10-way image classification set "Number-guesser-with-CNN" from GitHub (kkd1215/Number-guesser-with-CNN); label vocabulary: eight, five, four, nine, one, seven, six, three, two, zero.

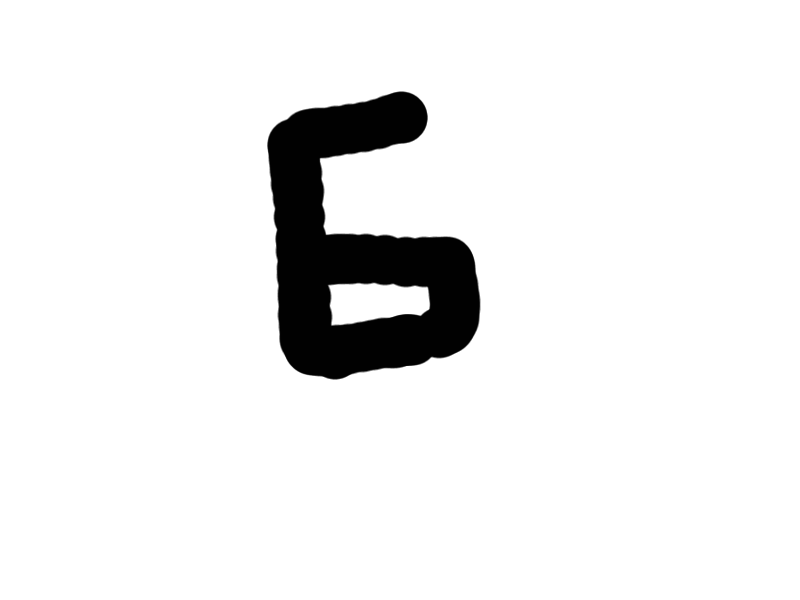
Label: six

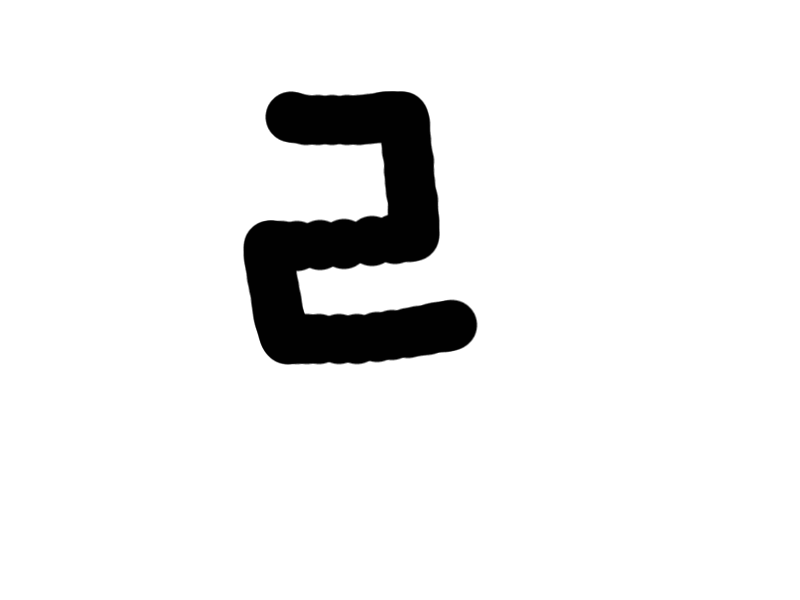
Label: two

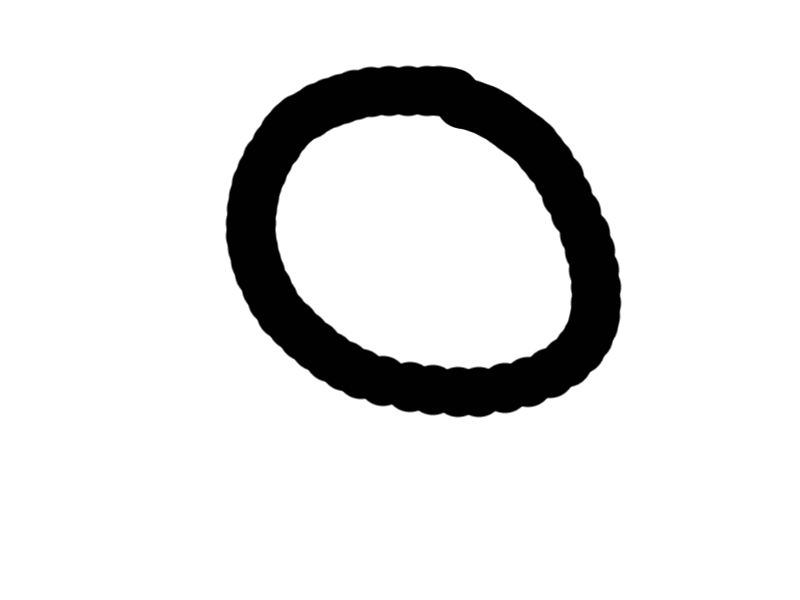
Label: zero

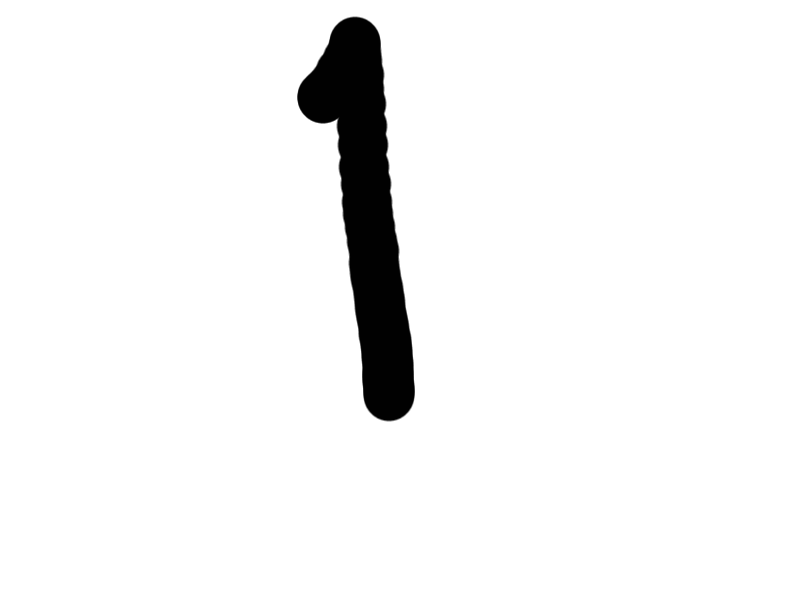
Label: one

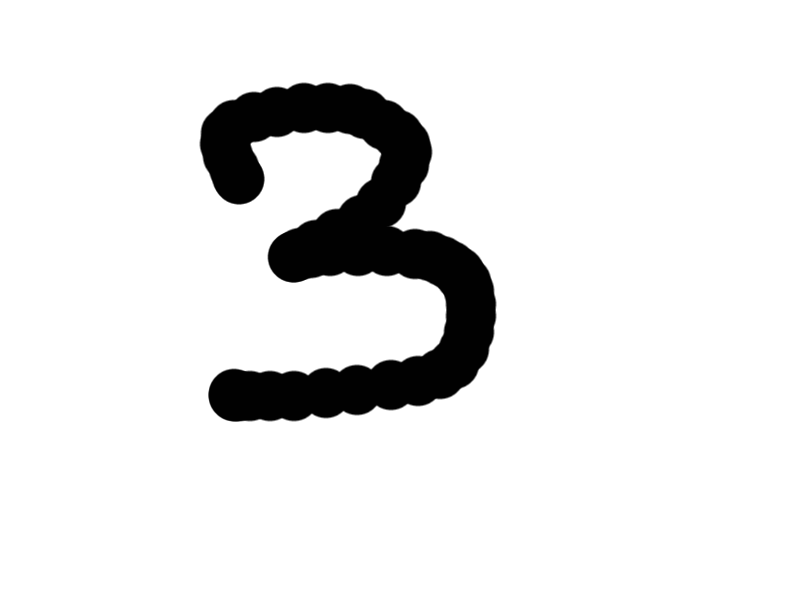
Label: three

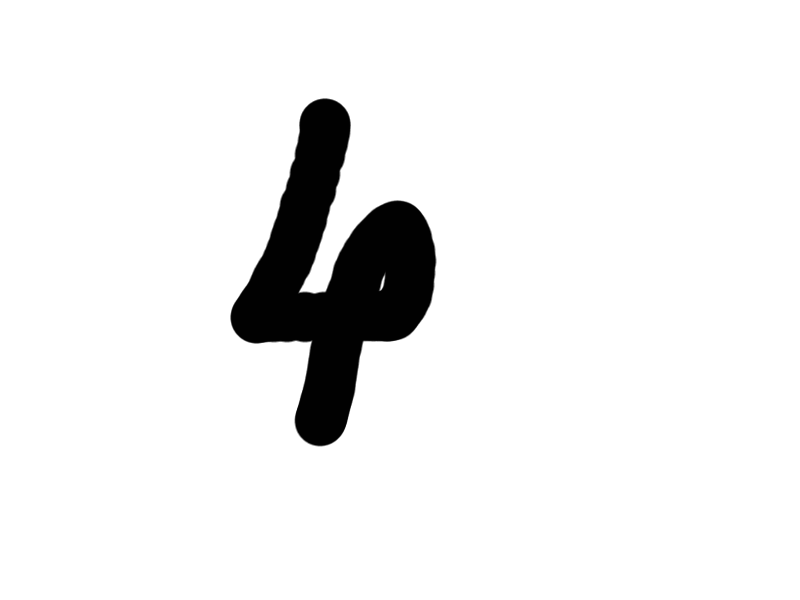
Label: four
